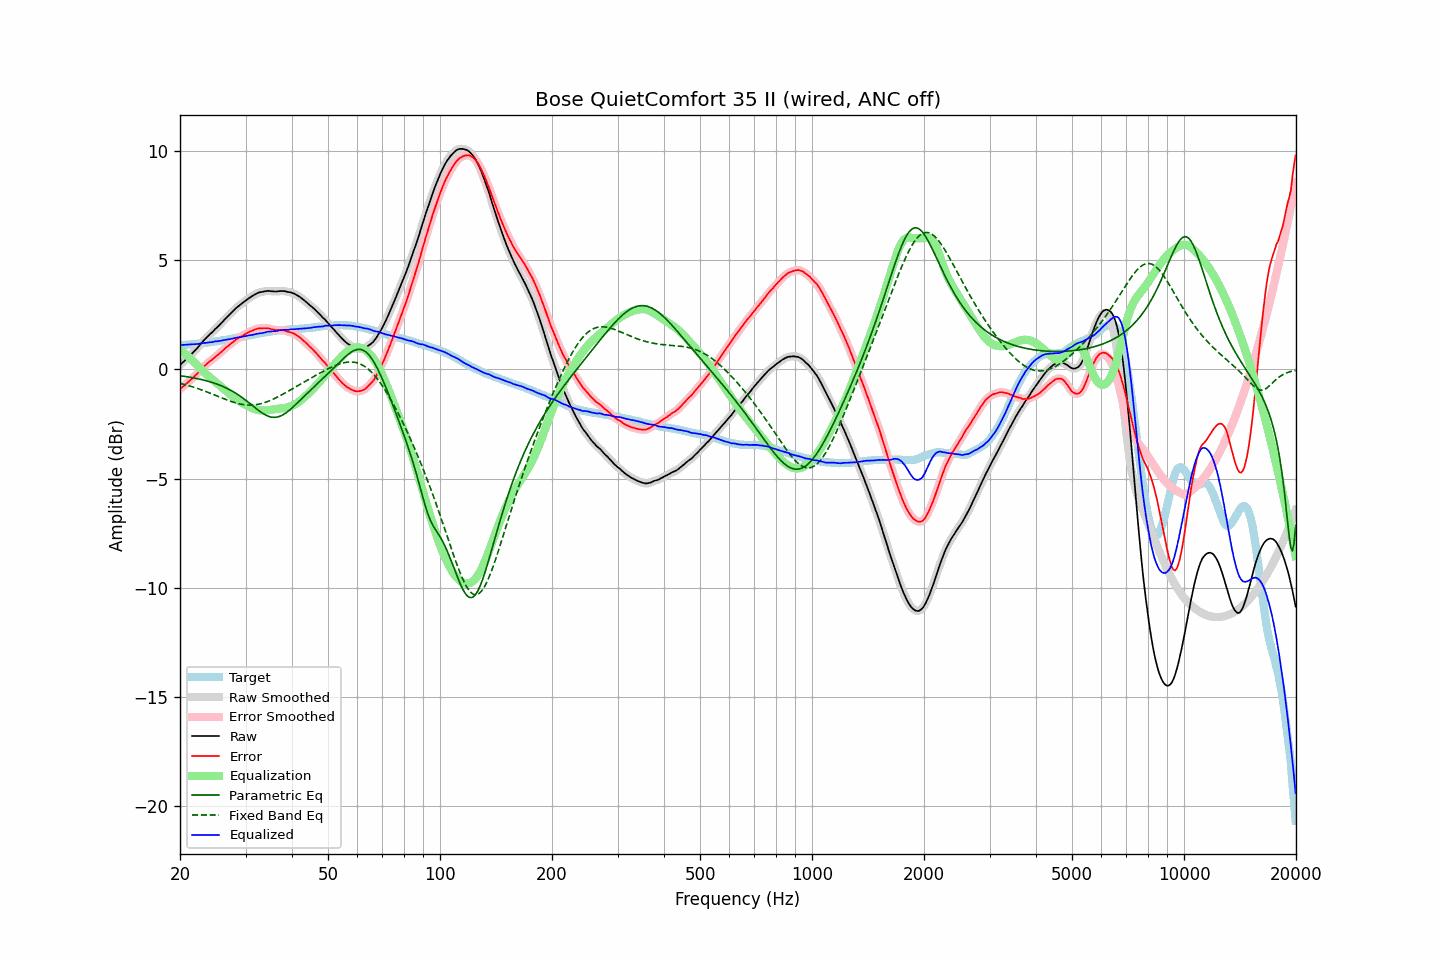

Data behind this chart, as committed beside it:
frequency, raw, error, smoothed, error_smoothed, equalization, parametric_eq, fixed_band_eq, equalized_raw, equalized_smoothed, target
20.00, 0.19, -0.91, 0.19, -0.91, 0.90, -0.29, -0.64, 1.10, 1.10, 1.11
20.20, 0.26, -0.84, 0.26, -0.85, 0.84, -0.30, -0.66, 1.11, 1.11, 1.11
20.40, 0.33, -0.78, 0.33, -0.78, 0.78, -0.31, -0.68, 1.12, 1.12, 1.12
20.61, 0.40, -0.72, 0.40, -0.72, 0.72, -0.32, -0.70, 1.12, 1.13, 1.12
20.81, 0.47, -0.65, 0.47, -0.65, 0.66, -0.33, -0.72, 1.13, 1.13, 1.12
21.02, 0.54, -0.59, 0.54, -0.59, 0.59, -0.35, -0.74, 1.14, 1.14, 1.13
21.23, 0.61, -0.52, 0.61, -0.52, 0.53, -0.36, -0.76, 1.14, 1.14, 1.13
21.44, 0.68, -0.46, 0.69, -0.46, 0.46, -0.37, -0.78, 1.14, 1.14, 1.14
21.66, 0.76, -0.39, 0.76, -0.39, 0.39, -0.38, -0.81, 1.15, 1.15, 1.15
21.87, 0.84, -0.32, 0.84, -0.32, 0.32, -0.40, -0.83, 1.15, 1.15, 1.15
22.09, 0.91, -0.25, 0.91, -0.25, 0.24, -0.41, -0.85, 1.16, 1.16, 1.16
22.31, 1.00, -0.18, 1.00, -0.17, 0.17, -0.43, -0.88, 1.16, 1.16, 1.17
22.54, 1.08, -0.09, 1.08, -0.09, 0.09, -0.44, -0.90, 1.17, 1.17, 1.17
22.76, 1.17, -0.01, 1.17, -0.01, 0.01, -0.46, -0.93, 1.19, 1.19, 1.18
22.99, 1.26, 0.07, 1.26, 0.07, -0.06, -0.48, -0.96, 1.20, 1.20, 1.19
23.22, 1.34, 0.14, 1.34, 0.14, -0.13, -0.50, -0.98, 1.21, 1.21, 1.20
23.45, 1.41, 0.20, 1.42, 0.21, -0.20, -0.51, -1.01, 1.21, 1.22, 1.21
23.69, 1.49, 0.27, 1.49, 0.27, -0.27, -0.53, -1.04, 1.22, 1.22, 1.22
23.92, 1.56, 0.33, 1.56, 0.33, -0.33, -0.56, -1.07, 1.23, 1.23, 1.23
24.16, 1.63, 0.39, 1.63, 0.39, -0.39, -0.58, -1.10, 1.24, 1.24, 1.24
24.40, 1.70, 0.45, 1.70, 0.45, -0.45, -0.60, -1.13, 1.24, 1.25, 1.25
24.65, 1.77, 0.50, 1.77, 0.51, -0.51, -0.62, -1.16, 1.26, 1.26, 1.27
24.89, 1.85, 0.58, 1.85, 0.57, -0.57, -0.65, -1.19, 1.28, 1.28, 1.28
25.14, 1.91, 0.63, 1.92, 0.63, -0.63, -0.67, -1.22, 1.28, 1.29, 1.29
25.39, 1.99, 0.69, 1.99, 0.69, -0.69, -0.70, -1.25, 1.29, 1.29, 1.30
25.65, 2.06, 0.76, 2.06, 0.75, -0.76, -0.73, -1.28, 1.31, 1.31, 1.31
25.91, 2.14, 0.82, 2.14, 0.82, -0.82, -0.76, -1.31, 1.32, 1.32, 1.33
26.16, 2.23, 0.89, 2.22, 0.89, -0.89, -0.79, -1.34, 1.34, 1.34, 1.34
26.43, 2.30, 0.96, 2.30, 0.95, -0.95, -0.83, -1.37, 1.35, 1.35, 1.35
26.69, 2.37, 1.02, 2.37, 1.02, -1.01, -0.86, -1.40, 1.36, 1.36, 1.35
26.96, 2.44, 1.07, 2.45, 1.08, -1.08, -0.90, -1.42, 1.37, 1.37, 1.37
27.23, 2.52, 1.14, 2.52, 1.13, -1.14, -0.94, -1.45, 1.38, 1.38, 1.38
27.50, 2.59, 1.19, 2.59, 1.19, -1.20, -0.98, -1.48, 1.40, 1.40, 1.40
27.77, 2.67, 1.25, 2.67, 1.26, -1.26, -1.02, -1.50, 1.41, 1.41, 1.41
28.05, 2.74, 1.31, 2.74, 1.31, -1.31, -1.06, -1.52, 1.43, 1.43, 1.43
28.33, 2.81, 1.37, 2.81, 1.37, -1.36, -1.11, -1.54, 1.45, 1.45, 1.44
28.62, 2.87, 1.41, 2.87, 1.42, -1.41, -1.16, -1.56, 1.46, 1.46, 1.46
28.90, 2.93, 1.47, 2.93, 1.46, -1.46, -1.20, -1.58, 1.47, 1.47, 1.47
29.19, 2.98, 1.50, 2.99, 1.50, -1.51, -1.26, -1.60, 1.48, 1.48, 1.49
29.48, 3.04, 1.55, 3.04, 1.55, -1.55, -1.31, -1.61, 1.49, 1.49, 1.50
29.78, 3.10, 1.59, 3.10, 1.59, -1.59, -1.36, -1.62, 1.51, 1.51, 1.52
30.08, 3.15, 1.63, 3.16, 1.63, -1.63, -1.42, -1.63, 1.52, 1.53, 1.52
30.38, 3.21, 1.67, 3.21, 1.67, -1.67, -1.48, -1.63, 1.54, 1.54, 1.54
30.68, 3.26, 1.71, 3.26, 1.71, -1.71, -1.54, -1.64, 1.56, 1.55, 1.55
30.99, 3.31, 1.74, 3.31, 1.74, -1.74, -1.60, -1.64, 1.57, 1.57, 1.57
31.30, 3.35, 1.77, 3.36, 1.78, -1.78, -1.66, -1.63, 1.58, 1.58, 1.58
31.61, 3.40, 1.80, 3.40, 1.81, -1.81, -1.71, -1.63, 1.60, 1.60, 1.60
31.93, 3.44, 1.84, 3.44, 1.84, -1.83, -1.77, -1.62, 1.61, 1.61, 1.61
32.24, 3.48, 1.86, 3.48, 1.86, -1.85, -1.83, -1.61, 1.63, 1.63, 1.63
32.57, 3.51, 1.88, 3.51, 1.87, -1.87, -1.89, -1.60, 1.65, 1.64, 1.63
32.89, 3.53, 1.88, 3.53, 1.88, -1.88, -1.94, -1.58, 1.65, 1.65, 1.65
33.22, 3.54, 1.88, 3.55, 1.88, -1.89, -1.99, -1.56, 1.66, 1.66, 1.66
33.55, 3.56, 1.88, 3.56, 1.88, -1.89, -2.04, -1.54, 1.68, 1.67, 1.68
33.89, 3.57, 1.89, 3.58, 1.88, -1.88, -2.08, -1.51, 1.69, 1.69, 1.69
34.23, 3.58, 1.88, 3.59, 1.88, -1.88, -2.12, -1.49, 1.71, 1.71, 1.71
34.57, 3.59, 1.88, 3.59, 1.87, -1.86, -2.15, -1.46, 1.73, 1.72, 1.72
34.92, 3.58, 1.86, 3.59, 1.86, -1.85, -2.17, -1.43, 1.73, 1.73, 1.72
35.27, 3.57, 1.83, 3.58, 1.84, -1.84, -2.19, -1.40, 1.73, 1.74, 1.74
35.62, 3.57, 1.82, 3.57, 1.82, -1.83, -2.20, -1.36, 1.74, 1.74, 1.75
35.97, 3.56, 1.81, 3.57, 1.81, -1.82, -2.20, -1.33, 1.74, 1.74, 1.76
... 635 more rows
